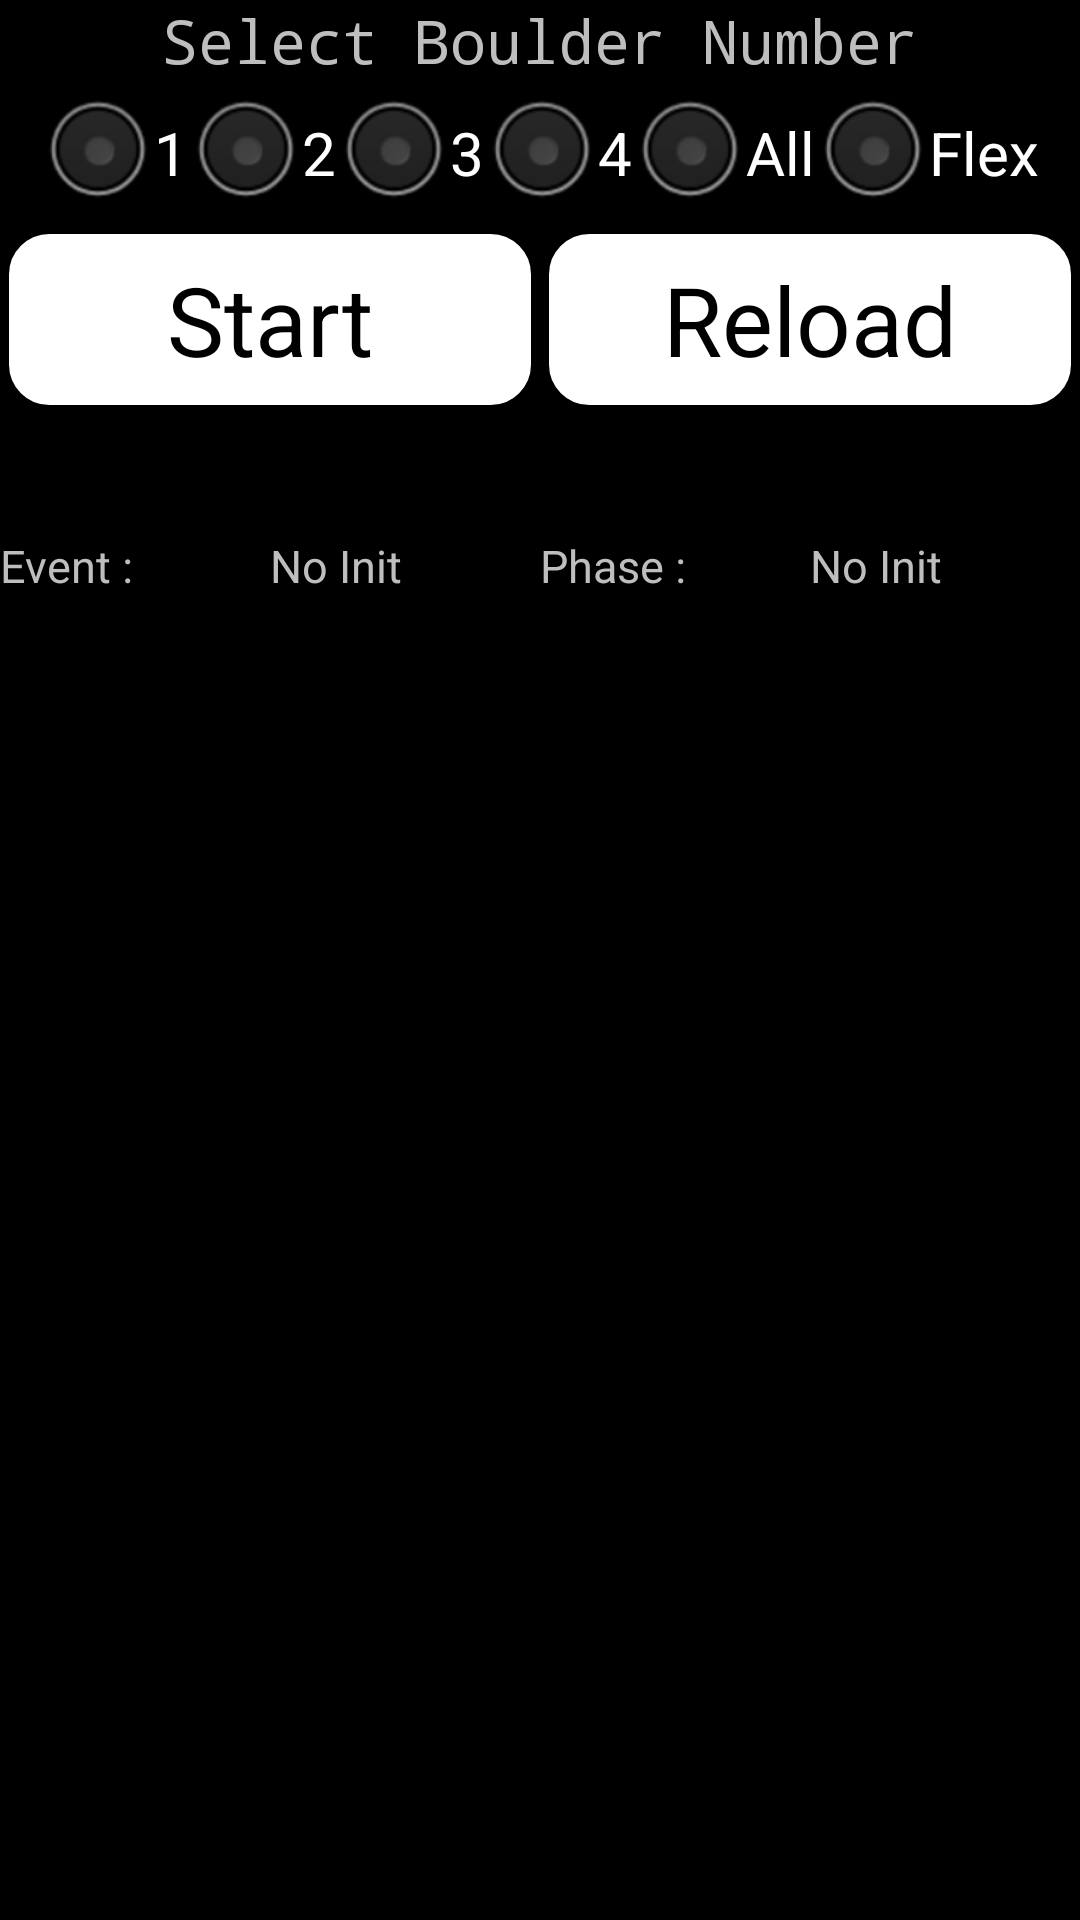

Reconstruct the res/layout file that produces this screen, plus the resources it refers to.
<!-- AndroidManifest.xml: application theme android:Theme.NoTitleBar.Fullscreen -->
<!-- res/layout/start_list.xml -->
<?xml version="1.0" encoding="utf-8"?>
<LinearLayout xmlns:android="http://schemas.android.com/apk/res/android"
    android:layout_width="fill_parent"
    android:layout_height="fill_parent"
    android:orientation="vertical">
	
  
    <TextView
        android:id="@+id/nrOfBouldersTag"
        android:layout_width="fill_parent"
        android:layout_height="wrap_content"
        android:gravity="center_horizontal"
        android:text="@string/select_boulder_id"
        android:textSize="20sp"
      
        android:typeface="monospace" />
   
    <RadioGroup
        android:id="@+id/bouldersRadioGroup"
        android:layout_width="wrap_content"
        android:layout_height="wrap_content"
        android:orientation="horizontal"
        android:layout_gravity="center">

        <RadioButton
            android:id="@+id/oneBoulder"
            android:layout_width="wrap_content"
            android:layout_height="wrap_content"
            android:checked="false"
            android:textSize="20sp"
            android:text="@string/one" />

        <RadioButton
            android:id="@+id/twoBoulders"
            android:layout_width="wrap_content"
            android:layout_height="wrap_content"
            android:checked="false"
            android:textSize="20sp"
            android:text="@string/two" />
        
        <RadioButton
            android:id="@+id/threeBoulders"
            android:layout_width="wrap_content"
            android:layout_height="wrap_content"
            android:checked="false"
            android:textSize="20sp"
            android:text="@string/three" />

        <RadioButton
            android:id="@+id/fourBoulders"
            android:layout_width="wrap_content"
            android:layout_height="wrap_content"
            android:checked="false"
            android:textSize="20sp"
            android:text="@string/four" />

        <RadioButton
            android:id="@+id/allBoulders"
            android:layout_width="wrap_content"
            android:layout_height="wrap_content"
            android:checked="false"
            android:textSize="20sp"
            android:text="@string/all" />
        
        <RadioButton
            android:id="@+id/flexBoulders"
            android:layout_width="wrap_content"
            android:layout_height="wrap_content"
            android:checked="false"
            android:textSize="20sp"
            android:text="@string/flex" />        

             </RadioGroup>
 	 <LinearLayout
	    android:layout_width="fill_parent"
	    android:layout_height="wrap_content"
	    android:orientation="horizontal" >  
	     
		<Button
		    android:id="@+id/start_button"
		    style="@style/ButtonStyle"
		    android:background="@drawable/custom_button"		    
		    android:layout_width="fill_parent"
		    android:layout_height="wrap_content"
		    android:layout_gravity="top"
		    android:text="@string/start"
		    android:layout_weight="1"
		    android:textSize="@dimen/padding_huge" />
		
		<Button
		    android:id="@+id/reload_button"	
		    style="@style/ButtonStyle"
		    android:background="@drawable/custom_button"		    	    
		    android:layout_width="fill_parent"
		    android:layout_height="wrap_content"
		    android:layout_gravity="top"
		    android:text="@string/reload"
		    android:layout_weight="1"
		    android:textSize="@dimen/padding_huge" />	    
	</LinearLayout>	
	
	<LinearLayout
	    android:layout_width="fill_parent"
	    android:layout_height="wrap_content"
	    android:orientation="horizontal" >   
	       
	    <TextView
	        android:id="@+id/empty"
	        android:layout_width="match_parent"
	        android:layout_height="wrap_content"
	        android:textSize="30sp"
	        android:layout_weight="4"
	        android:text="@string/empty"
	         />  	
	</LinearLayout>	 	 
 	 
	<LinearLayout
	    android:layout_width="fill_parent"
	    android:layout_height="wrap_content"
	    android:orientation="horizontal" >   
	       
	    <TextView
	        android:id="@+id/eventNameLabel"
	        android:layout_width="match_parent"
	        android:layout_height="wrap_content"
	        android:textSize="15sp"
	        android:layout_weight="4"
	        android:text="@string/eventname"
	         />    	     
	     
	    <TextView
	        android:id="@+id/eventnameLabel"
	        android:layout_width="match_parent"
	        android:layout_height="wrap_content"
	        android:textSize="15sp"
	        android:layout_weight="4"
	        android:text="@string/noinit"
	         />    
	    <TextView
	        android:id="@+id/phaseNameLabel"
	        android:layout_width="match_parent"
	        android:layout_height="wrap_content"
	        android:textSize="15sp"
	        android:layout_weight="4"
	        android:text="@string/phasename"
	         />    	    
	    <TextView
	        android:id="@+id/phasenameLabel"
	        android:layout_width="match_parent"
	        android:layout_height="wrap_content"
	        android:textSize="15sp"
	        android:layout_weight="4"
	        android:text="@string/noinit"
	         />
		
	</LinearLayout>	
	   
	<LinearLayout
	    android:layout_width="fill_parent"
	    android:layout_height="wrap_content"
	    android:orientation="horizontal" >   
	       
	    <TextView
	        android:id="@+id/empty"
	        android:layout_width="match_parent"
	        android:layout_height="wrap_content"
	        android:textSize="15sp"
	        android:layout_weight="4"
	        android:text="@string/empty"
	         />  	
	</LinearLayout>	
	    
	<ExpandableListView 
   			android:id="@+id/phaseDefinitionList"
    		android:layout_width="fill_parent"
    		android:layout_height="fill_parent" />
	
			
			</LinearLayout>
<!-- resources referenced by this layout -->
<resources>
  <dimen name="padding_huge">32dp</dimen>
  <!-- drawable custom_button: vector/xml drawable (drawable-hdpi, 2530 chars, omitted) -->
  <string name="all">All</string>
  <string name="empty" />
  <string name="eventname">Event :</string>
  <string name="flex">Flex</string>
  <string name="four">4</string>
  <string name="noinit">No Init</string>
  <string name="one">1</string>
  <string name="phasename">Phase :</string>
  <string name="reload">Reload</string>
  <string name="select_boulder_id">Select Boulder Number</string>
  <string name="start">Start</string>
  <string name="three">3</string>
  <string name="two">2</string>
  <style name="ButtonStyle" parent="@android:style/TextAppearance.Medium">
          <item name="android:layout_width">fill_parent</item>
          <item name="android:layout_height">wrap_content</item>       
          <item name="android:textColor">#000000</item>
  
      </style>
</resources>
